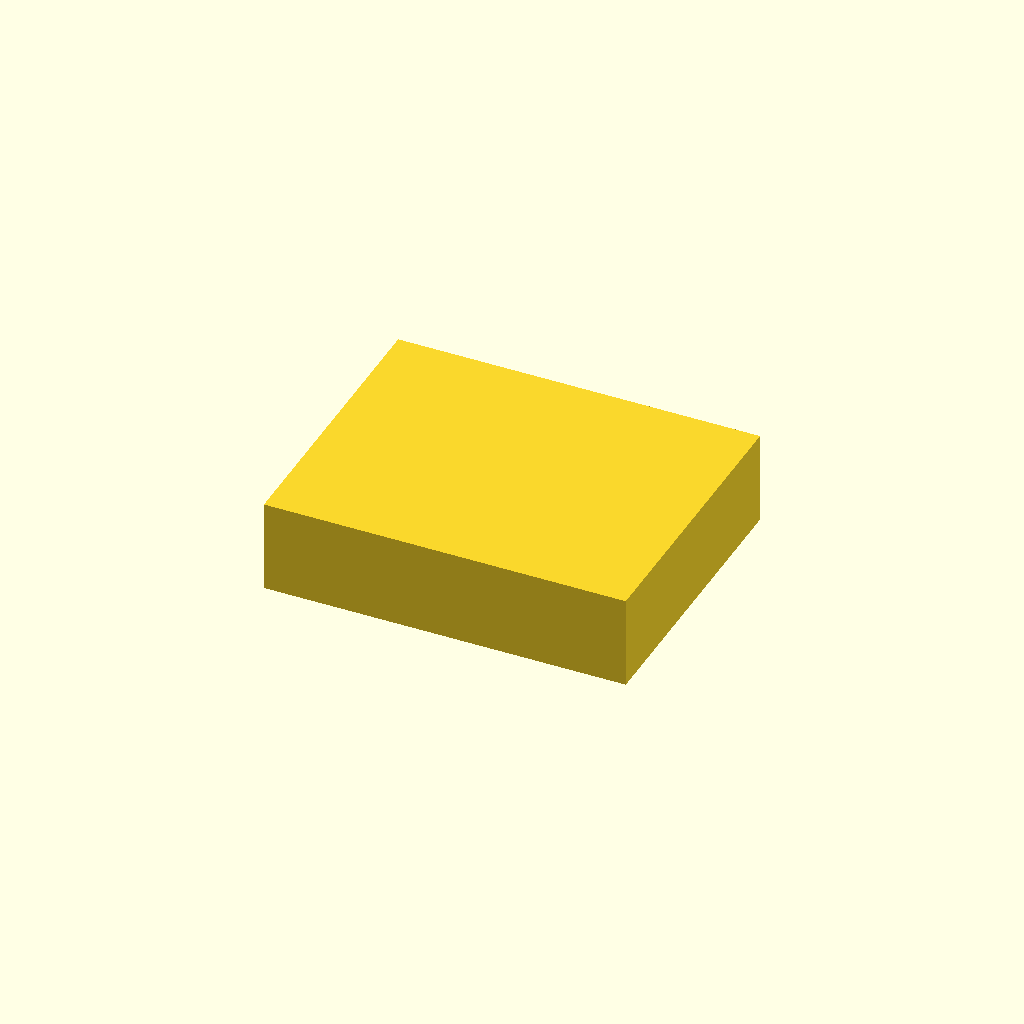
Cell 1 — every parameter at its default value.
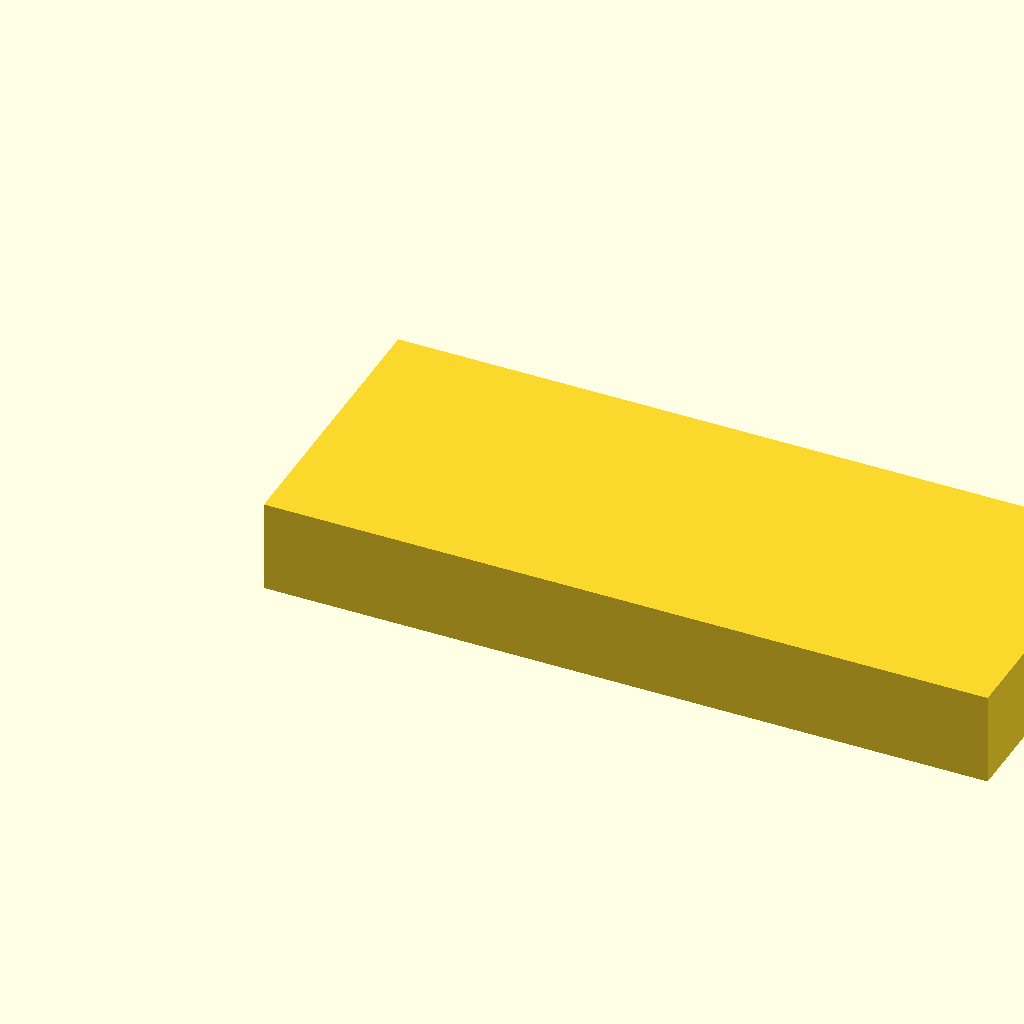
Cell 2: body_length = 9.8 (everything else at default).
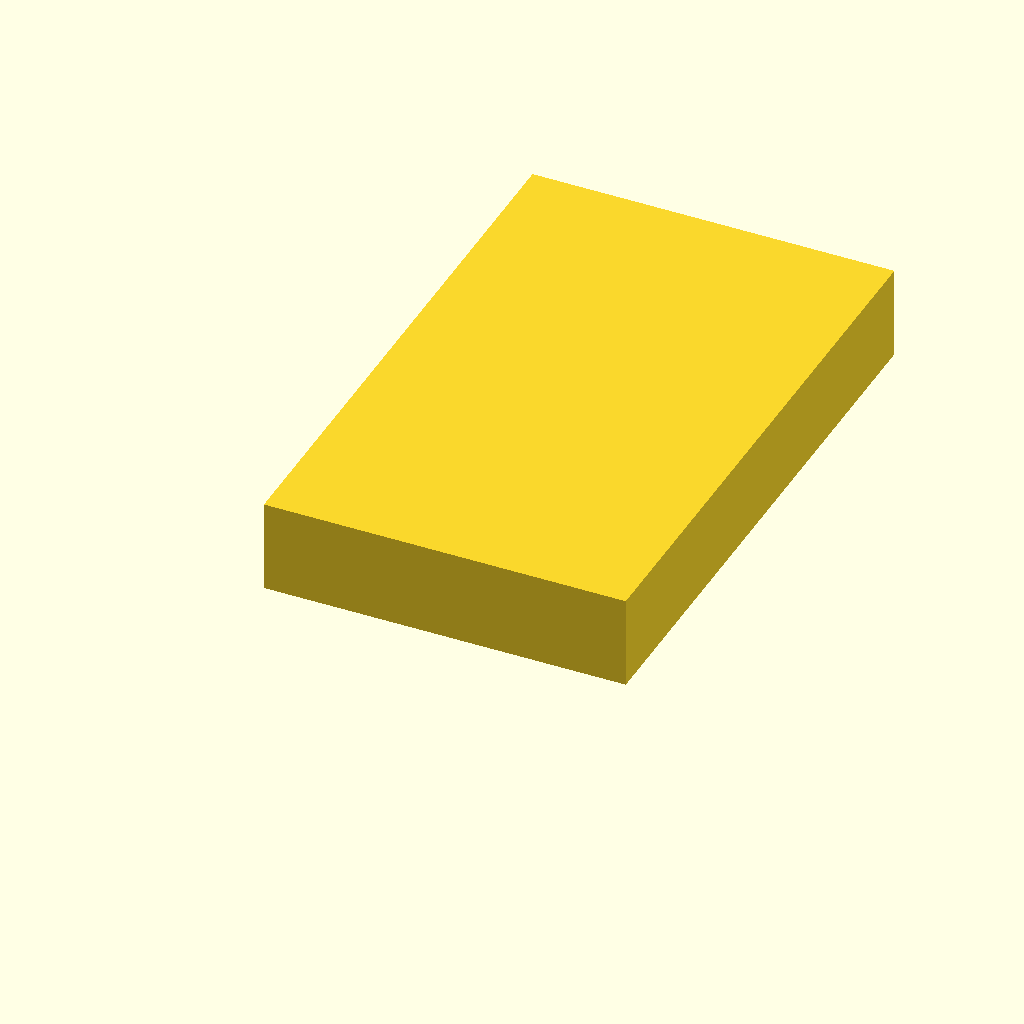
Cell 3: body_width = 7.8 (everything else at default).
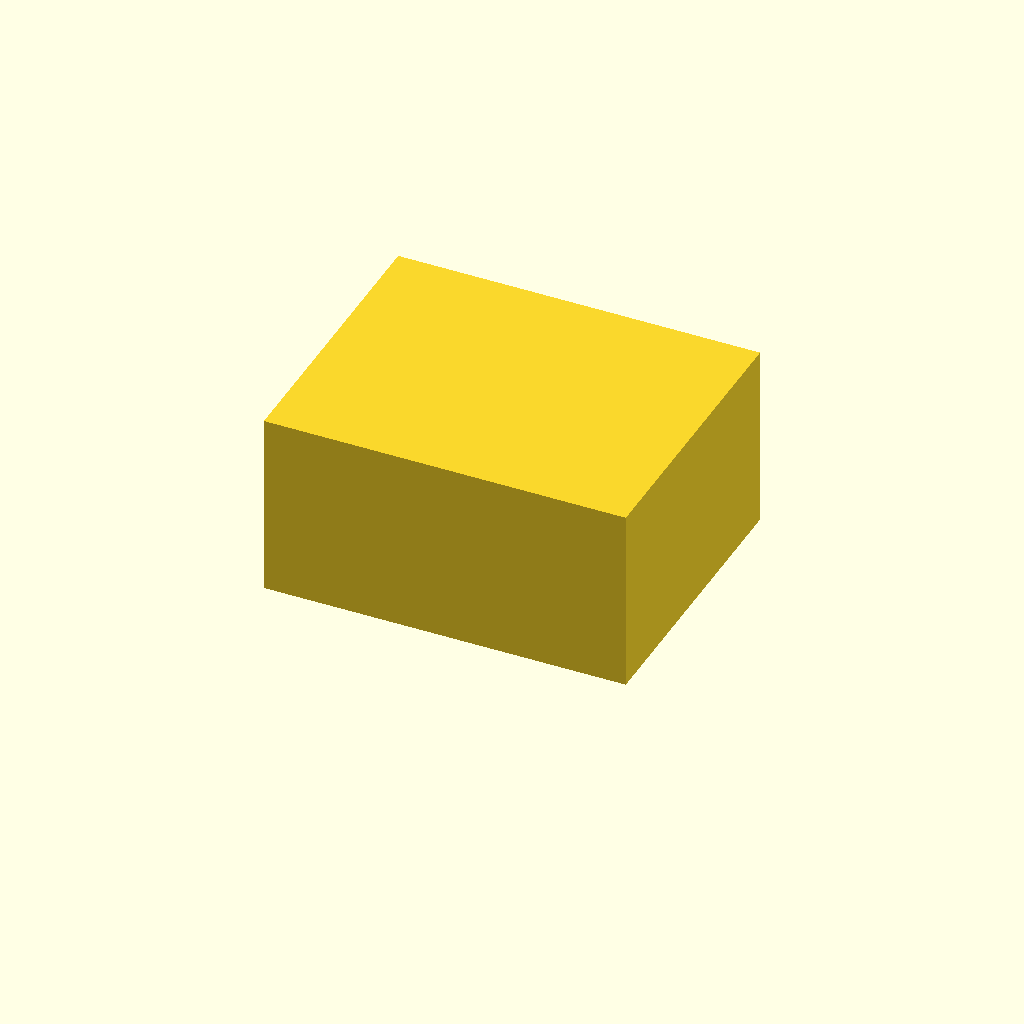
Cell 4: the same model with body_height = 2.5.
One fixed orthographic camera (rotation 55°, 0°, 25°; colour scheme Cornfield) for every cell.
Source of the model, results/nopscadlib/craft/scad/smd__SOIC8.scad:
// Simple SMD block: exact overall dimensions [4.90, 3.90, 1.25]
// One connected solid, no extra protrusions/steps, no text.

body_length = 4.90;
body_width  = 3.90;
body_height = 1.25;

union() {
    cube([body_length, body_width, body_height], center=false);
}
Customizer parameters (derived from the source; name, type, default, range or options):
body_length: number, default 4.9
body_width: number, default 3.9
body_height: number, default 1.25
